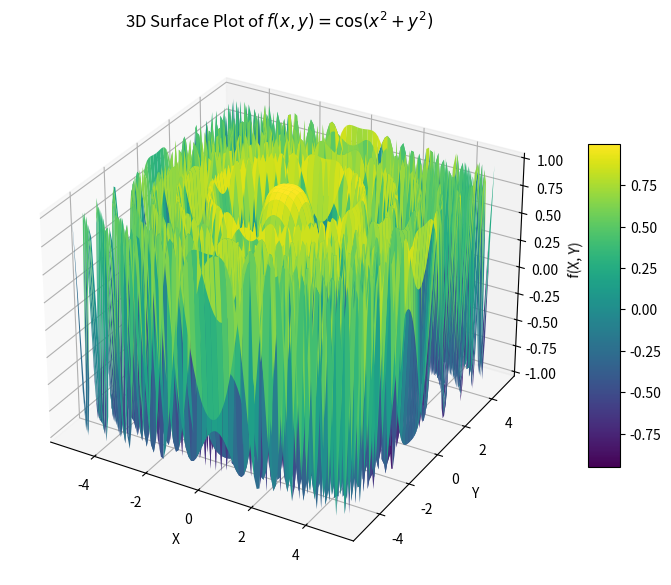

Here is the Python script that generated this plot:
import numpy as np
import matplotlib.pyplot as plt
from mpl_toolkits.mplot3d import Axes3D

# X va Y uchun massivlarni yaratish
x = np.linspace(-5, 5, 100)
y = np.linspace(-5, 5, 100)
X, Y = np.meshgrid(x, y)

# Funksiyani hisoblash
Z = np.cos(X**2 + Y**2)

# 3D rasm yaratish
fig = plt.figure(figsize=(10, 7))
ax = fig.add_subplot(111, projection='3d')

# Sirtni chizish
surf = ax.plot_surface(X, Y, Z, cmap='viridis', edgecolor='none')

# Rangsiz o‘qlarga sarlavha qo‘shish
ax.set_title("3D Surface Plot of $f(x, y) = \cos(x^2 + y^2)$")
ax.set_xlabel("X")
ax.set_ylabel("Y")
ax.set_zlabel("f(X, Y)")

# Rang shkalasi qo‘shish
fig.colorbar(surf, ax=ax, shrink=0.6, aspect=10)

# Grafikni ko‘rsatish
plt.show()